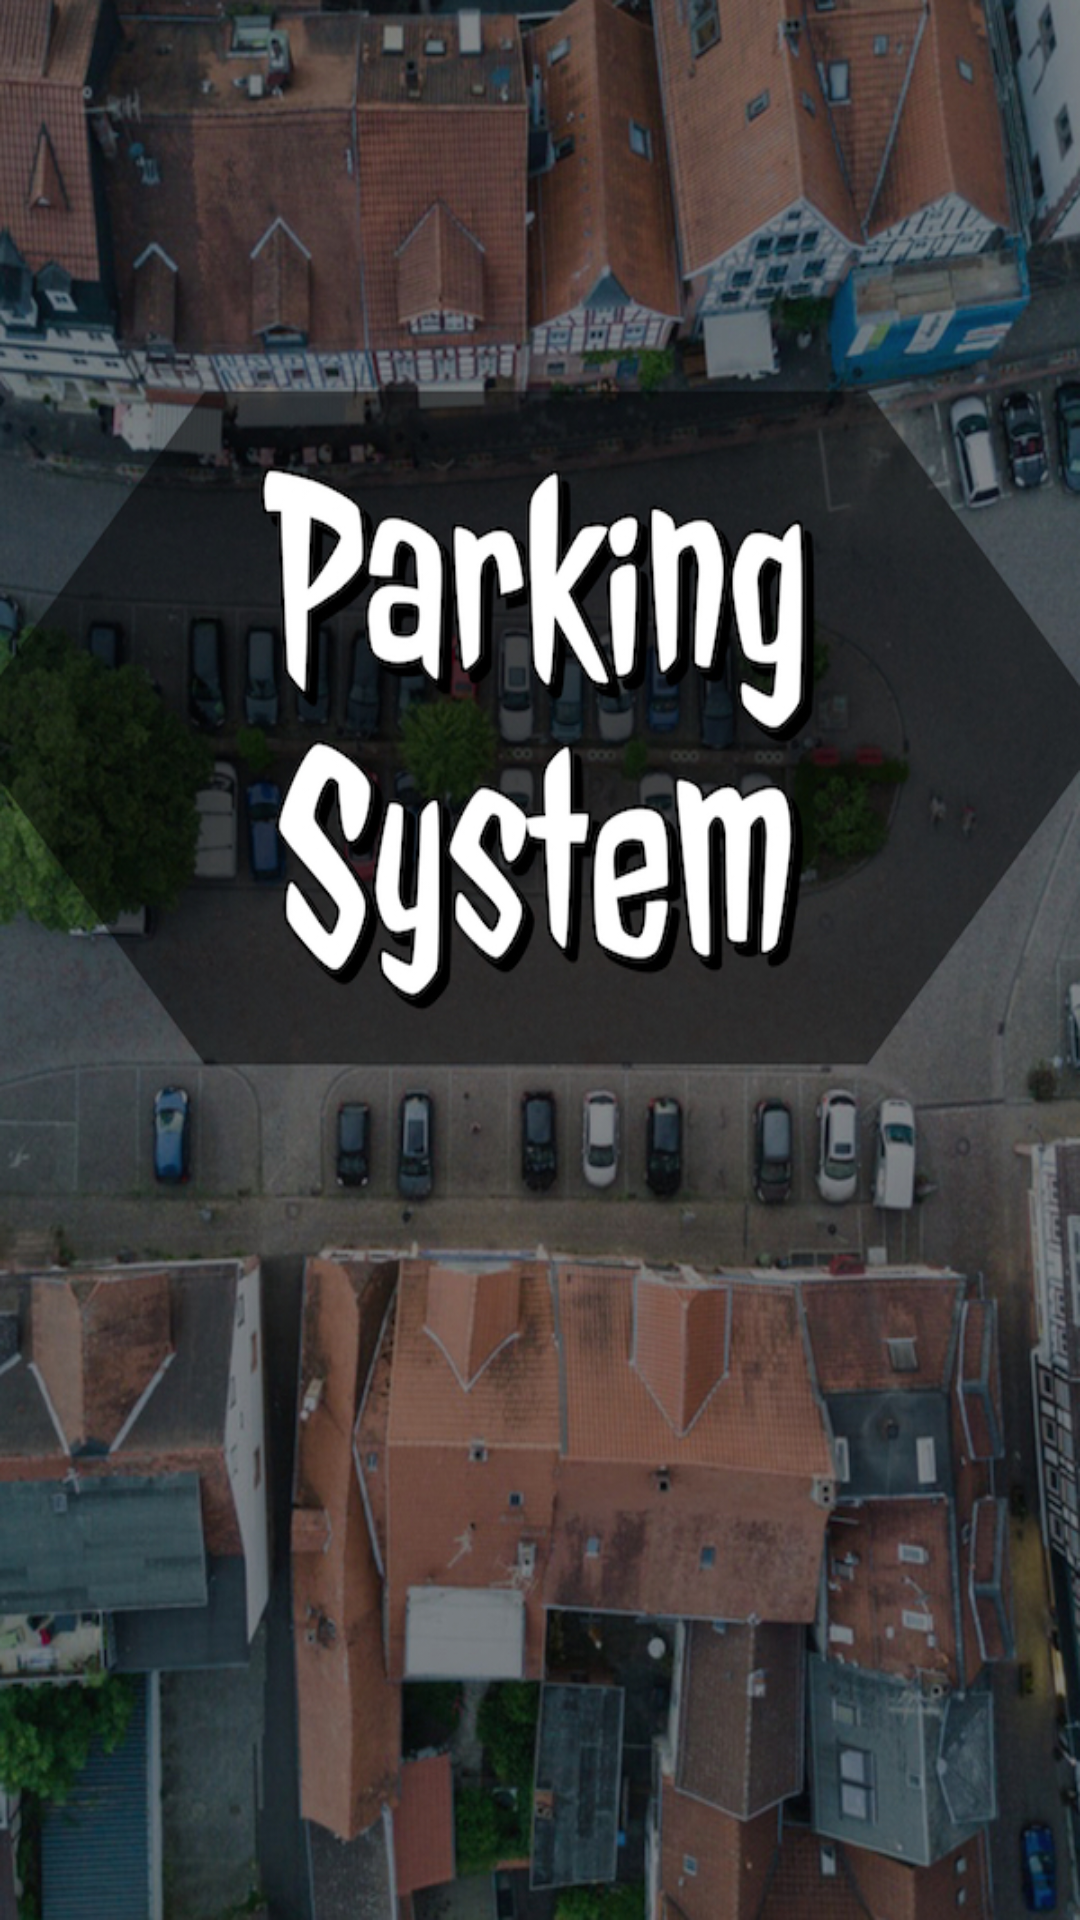

Android layout source for this screen:
<!-- AndroidManifest.xml: application theme AppTheme -->
<!-- res/layout/activity_main.xml -->
<?xml version="1.0" encoding="utf-8"?>
<android.support.constraint.ConstraintLayout xmlns:android="http://schemas.android.com/apk/res/android"
    xmlns:app="http://schemas.android.com/apk/res-auto"
    xmlns:tools="http://schemas.android.com/tools"
    android:layout_width="match_parent"
    android:layout_height="match_parent"
    tools:context=".MainActivity"
    android:background="@drawable/home">



</android.support.constraint.ConstraintLayout>
<!-- resources referenced by this layout -->
<resources>
  <!-- drawable home: jpg bitmap (drawable, 572377 bytes) -->
  <style name="AppTheme" parent="Theme.AppCompat.Light.NoActionBar">
          
          <item name="colorPrimary">@color/colorPrimary</item>
          <item name="colorPrimaryDark">@color/colorPrimaryDark</item>
          <item name="colorAccent">@color/colorAccent</item>
      </style>
  <!-- not gathered from this repository: default colours our renderer supplied (Android Studio template values) -->
  <color name="colorPrimary">#FF6200EE</color>
  <color name="colorPrimaryDark">#FF3700B3</color>
  <color name="colorAccent">#FF03DAC5</color>
</resources>
